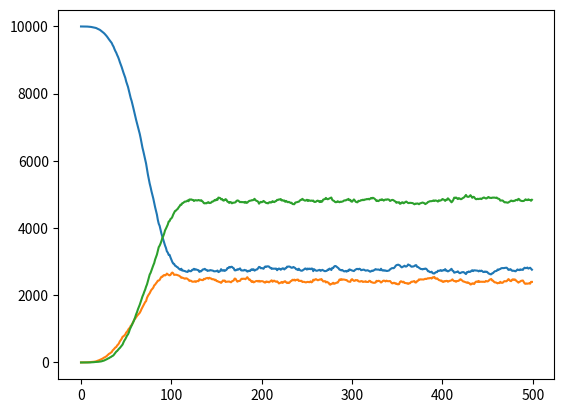

This chart was generated by the following Python code:
import numpy as np
import pandas as pd
import matplotlib.pyplot as plt
from random import random, randint

class SIRS_Model():

    def __init__(self) -> None:
        self.T_final = 1000
        self.S_initial = 67508935
        self.I_inital = 1
        self.population = self.S_initial + self.I_inital
        
        self.BirthRate = 2.78363e-5
        self.DeathRate = 2.48321e-5
        self.COVIDDeathRate = 8.95027e-3
        self.InfectionRate = 0.5
        self.ImmunityLossRate = 1/365
        self.RecoveryRate = 1/4


    def NumInt(self):

        S ,I, R, T, D = [self.S_initial], [self.I_inital], [0], [0], [0]
        
        for n in np.arange(0, self.T_final):

               dS = (self.BirthRate*self.population) - self.InfectionRate*(I[n]/self.population)*S[n] \
                + self.ImmunityLossRate*R[n] - self.DeathRate*S[n]

               dI = self.InfectionRate*(I[n]/self.population)*S[n] - self.RecoveryRate*I[n] - self.COVIDDeathRate*I[n] 

               dR = self.RecoveryRate*I[n] - self.ImmunityLossRate*R[n] - self.DeathRate*R[n]

               dD = self.COVIDDeathRate*I[n] 

               self.population += dI + dR + dS

               S.append(S[n] + dS)
               I.append(I[n] + dI)
               R.append(R[n] + dR)
               D.append(dD)
               T.append(n)

        return S, I, R, D, T

    
    def LinePlot(self):
        S ,I, R, D, T = self.NumInt()
        plt.plot(T, S, label="Susceptible")
        plt.plot(T, I, label="Infected")
        plt.plot(T, R, label="Recovered")
        plt.xlabel("Time (Days)")
        plt.ylabel("Population")
        plt.title("SIRS Pandemic Model Lineplot")
        plt.legend()
        plt.show()

    def StackPlot(self):
        S ,I, R, D, T = self.NumInt()
        plt.stackplot(T, S, I, R, labels=["Susceptible","Infected","Recovered"])
        plt.xlabel("Time (Days)")
        plt.ylabel("Population")
        plt.xlim(0,self.T_final)
        plt.ylim(0,self.population)
        plt.title("SIRS Pandemic model StackPlot")
        plt.legend()
        plt.show()

    def InfectionsPlot(self):
        S ,I, R, D, T = self.NumInt()
        plt.plot(T, I, label="Infections")
        plt.xlabel("Time (Days)")
        plt.ylabel("Infections from COVID-19")
        plt.title("SIRS Pandemic model Infections")
        plt.show()

    def DeathsPlot(self):
        S ,I, R, D, T = self.NumInt()
        plt.plot(T, D, label="Deaths", c='k')
        plt.xlabel("Time (Days)")
        plt.ylabel("Deaths from COVID-19")
        plt.title("SIRS Pandemic model Deaths")
        plt.show()

    def PieChart(self):
        S ,I, R, D, T = self.NumInt()
        data = np.array([S[-1], I[-1], R[-1]])
        l = ["Susceptible", "Infected", "Recovered"]
        plt.pie(data, labels=l)
        plt.title("SIRS Pandemic Final State")
        plt.show()


    def VectorFieldSR(self):
        
        spacing = 25
        infected_Slice = 400000
        s, r = np.meshgrid(np.linspace(1,self.population,spacing),
                           np.linspace(1,self.population,spacing))

        dS = (self.BirthRate*self.population) - self.InfectionRate*(infected_Slice/self.population)*s \
                + self.ImmunityLossRate*r- self.DeathRate*s

        dR = self.RecoveryRate*infected_Slice - self.ImmunityLossRate*r - self.DeathRate*r

        plt.quiver(s,r,dS,dR)
        plt.xlabel("Suseptable")
        plt.ylabel("Recovered")
        plt.title("SIRS Model Vector field")
        plt.show()

    def VectorFieldSI(self):
        
        spacing = 25
        Recovered_Slice = 400000
        s, i = np.meshgrid(np.linspace(1,self.population,spacing),
                            np.linspace(1,self.population,spacing))

        dS = (self.BirthRate*self.population) - self.InfectionRate*(i/self.population)*s \
            + self.ImmunityLossRate*Recovered_Slice - self.DeathRate*s

        dI = self.InfectionRate*(i/self.population)*s - self.RecoveryRate*i - self.COVIDDeathRate*i

        dR = self.RecoveryRate*i - self.ImmunityLossRate*Recovered_Slice - self.DeathRate*Recovered_Slice

        plt.quiver(s,i,dS,dI)
        plt.xlabel("Suseptable")
        plt.ylabel("Infected")
        plt.title("SIRS Model Vector field")
        plt.show()

    def VectorFieldIR(self):
        
        spacing = 25
        Sus_Slice = 400000
        i, r = np.meshgrid(np.linspace(1,self.population,spacing),
                            np.linspace(1,self.population,spacing))

        dI = self.InfectionRate*(i/self.population)*Sus_Slice - self.RecoveryRate*i - self.COVIDDeathRate*i

        dR = self.RecoveryRate*i - self.ImmunityLossRate*r - self.DeathRate*r

        plt.quiver(r,i,dR,dI)
        plt.xlabel("Suseptable")
        plt.ylabel("Infected")
        plt.title("SIRS Model Vector field")
        plt.show()

    def animation_grid_frame(self, sim, mtr):
        
        InfectionRate = 0.1
        RecoveryRate = 0.1
        ImmunitylossRate = 0.05

        newsim = sim.copy()
        for x in range(len(sim[0])-mtr):
            for y in range(len(sim[0])-mtr):                
                if sim[x,y] == "S":
                    if (sim[y,x+randint(1,mtr)] == "I" or sim[y,x-randint(1,mtr)] == "I" \
                    or sim[y+randint(1,mtr),x] == "I" or sim[y-randint(1,mtr),x] == "I" \
                    or sim[y-randint(1,mtr),x+randint(1,mtr)] == "I" or sim[y+randint(1,mtr),x-randint(1,mtr)] == "I"
                    or sim[y-randint(1,mtr),x-randint(1,mtr)] == "I" or sim[y+randint(1,mtr),x+randint(1,mtr)] == "I") \
                    and random() < InfectionRate:
                        newsim[x,y] = "I"
                elif sim[x,y] == "I":
                    if random() < RecoveryRate:
                        newsim[x,y] = "R"
                elif sim[x,y] == "R":
                    if random() < ImmunitylossRate:
                        newsim[x,y] = "S"

        return newsim

    def animation_grid(self):
        simtime = 500
        S = list()
        I = list()
        R = list()
        T = list()
        gridsize = 100
        mtr = 2
        row = ["*"]*mtr + ["S"]*gridsize + ["*"]*mtr
        edge = ["*"]*(gridsize+(mtr*2))
        sim = np.array([edge]*mtr + [row]*gridsize + [edge]*mtr)
        sim[int(gridsize/2), int(gridsize/2)] = "I"

        for j in range(0,simtime):
            print(j+1)
            sim = self.animation_grid_frame(sim,mtr)
            S.append(np.sum(sim == "S"))
            I.append(np.sum(sim == "I"))
            R.append(np.sum(sim == "R"))
            T.append(j)

        plt.plot(T,S)
        plt.plot(T,I)
        plt.plot(T,R)
        plt.show()


if __name__ == "__main__":
    SIRS = SIRS_Model()
    SIRS.animation_grid()